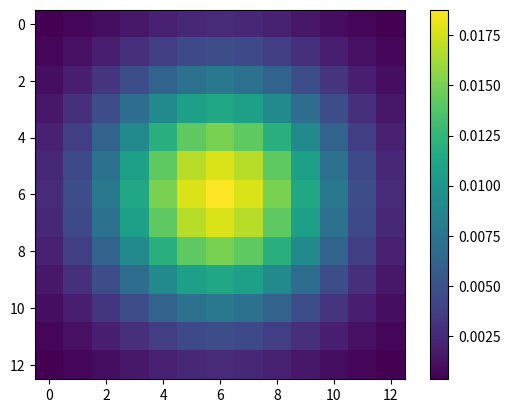

Recreate this plot in Python.
import numpy as np
from decimal import Decimal
import matplotlib.pyplot as plt

# python program to generate a gaussian kernel that is a ported from matlab's fspecial('gaussian')
# taken from the stack overflow post at:
# https://stackoverflow.com/questions/17190649/how-to-obtain-a-gaussian-filter-in-python/17201686


def getGaussianKernel(shape=(6,6), sigma=0.5):

    # 2D gaussian mask - should give the same result as MATLAB's
    # fspecial('gaussian', [shape], [sigma])

    #The comments show an example shape of (6,6) with a sigma of 0.5 so the below expression expands to
    # (6 - 1) / 2
    # This is done twice
    m, n = [(ss - 1.0) / 2.0 for ss in shape]

    # x: [[-2.5 -1.5 -0.5  0.5  1.5  2.5]]
    # y: [[-2.5]
    #   [-1.5]
    #   [-0.5]
    #   [ 0.5]
    #   [ 1.5]
    #   [ 2.5]]
    #
    #   Note: x and y are of type ndarray.
    y,x = np.ogrid[-m:m + 1, -n:n + 1]

    #The below expression broken down.
    #
    # x*x = [[6.25 2.25 0.25 0.25 2.25 6.25]]
    # y*y = [[6.25]
    #        [2.25]
    #        [0.25]
    #        [0.25]
    #        [2.25]
    #        [6.25]]

    # x*x + y*y=
    # [[12.5  8.5  6.5  6.5  8.5 12.5]
    # [ 8.5  4.5  2.5  2.5  4.5  8.5]
    # [ 6.5  2.5  0.5  0.5  2.5  6.5]
    # [ 6.5  2.5  0.5  0.5  2.5  6.5]
    # [ 8.5  4.5  2.5  2.5  4.5  8.5]
    # [12.5  8.5  6.5  6.5  8.5 12.5]]

    # -(x*x + y*y) = The same as above but all negative
    # (2.0 * sigma=0.5 * sigma=0.5) = 0.5

    # -(x*x + y*y) / (2.0 * sigma * sigma) = 
    #
    # [[-25. -17. -13. -13. -17. -25.]
    # [-17.  -9.  -5.  -5.  -9. -17.]
    # [-13.  -5.  -1.  -1.  -5. -13.]
    # [-13.  -5.  -1.  -1.  -5. -13.]
    # [-17.  -9.  -5.  -5.  -9. -17.]
    # [-25. -17. -13. -13. -17. -25.]]

    #  h = e ^ ( -(x*x + y*y) / (2.0 * sigma * sigma) ) = 
    # [[1.38879439e-11 4.13993772e-08 2.26032941e-06 2.26032941e-06 4.13993772e-08 1.38879439e-11]
    # [ 4.13993772e-08 1.23409804e-04 6.73794700e-03 6.73794700e-03 1.23409804e-04 4.13993772e-08]
    # [ 2.26032941e-06 6.73794700e-03 3.67879441e-01 3.67879441e-01 6.73794700e-03 2.26032941e-06]
    # [ 2.26032941e-06 6.73794700e-03 3.67879441e-01 3.67879441e-01 6.73794700e-03 2.26032941e-06]
    # [ 4.13993772e-08 1.23409804e-04 6.73794700e-03 6.73794700e-03 1.23409804e-04 4.13993772e-08]
    # [ 1.38879439e-11 4.13993772e-08 2.26032941e-06 2.26032941e-06 4.13993772e-08 1.38879439e-11]]
    #
    h = np.exp( -(x*x + y*y) / (2.0 * sigma * sigma) )
    
    # eps -> Is the smallest representable positive number such that 1.0 + eps != 1.0
    # This seems to truncate numbers that are too small.
    h[ h < np.finfo(h.dtype).eps*h.max() ] = 0

    #Get the sum of the kernel
    sumh = h.sum()

    #Rememeber the gaussian distribution has a mean of 0
    if sumh != 0:
        h /= sumh

    return h

gaussian_kernel = getGaussianKernel((13,13),3)

plt.imshow(gaussian_kernel)
plt.colorbar()
plt.show()
